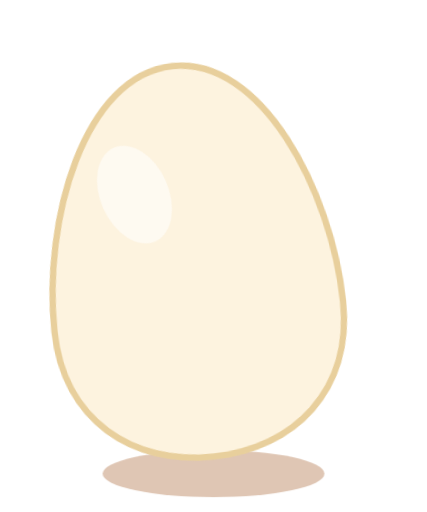
t = 0.00 s
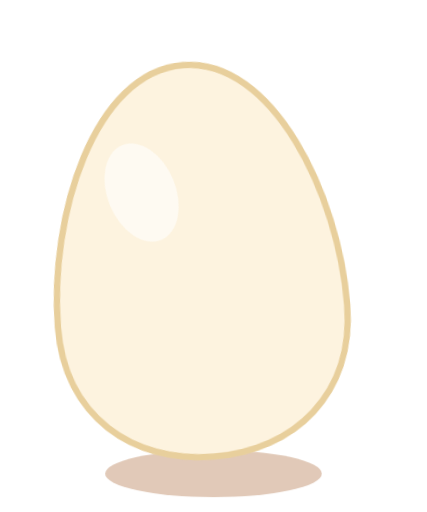
t = 0.33 s
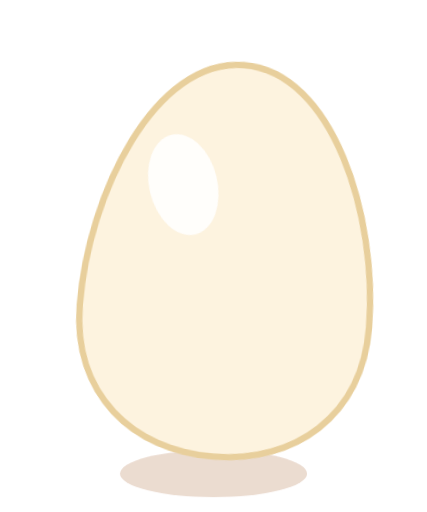
t = 0.98 s
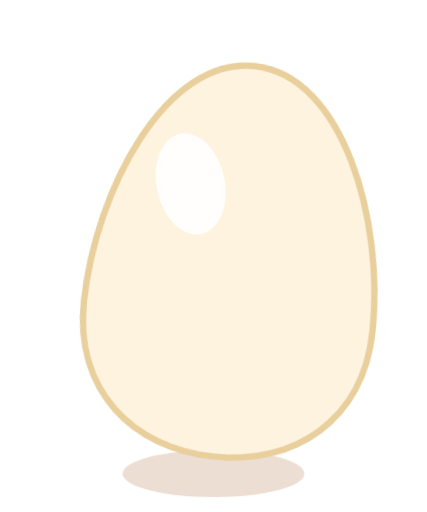
t = 1.30 s
t = 1.63 s: frame unchanged from t = 0.98 s, image omitted
t = 2.28 s: frame unchanged from t = 0.33 s, image omitted

The animated SVG that drew these frames (rendered in a browser with its animation timeline set to each time). Animation: 3 CSS @keyframes rules; one cycle of 2.60 s, repeats indefinitely.

<svg xmlns="http://www.w3.org/2000/svg" viewBox="0 0 200 240">
  <style>
    .egg-wobble {
      transform-box: fill-box;
      transform-origin: 50% 100%;
      animation: egg-wobble 2.6s ease-in-out infinite;
    }
    .egg-shine {
      animation: egg-shine 2.6s ease-in-out infinite;
    }
    .egg-shadow {
      transform-box: fill-box;
      transform-origin: 50% 50%;
      animation: egg-shadow 2.6s ease-in-out infinite;
    }
    @keyframes egg-wobble {
      0%, 100% { transform: rotate(-6deg); }
      50%      { transform: rotate(6deg); }
    }
    @keyframes egg-shine {
      0%, 100% { opacity: .55; }
      50%      { opacity: .9; }
    }
    @keyframes egg-shadow {
      0%, 100% { transform: scaleX(1);   opacity: .35; }
      50%      { transform: scaleX(.82); opacity: .2; }
    }
    @media (prefers-reduced-motion: reduce) {
      .egg-wobble, .egg-shine, .egg-shadow { animation: none; }
    }
  </style>

  <ellipse class="egg-shadow" cx="100" cy="222" rx="52" ry="11" fill="#a45c28" />

  <g class="egg-wobble">
    <path d="M100 30
             C142 30 168 96 168 148
             C168 190 138 214 100 214
             C62 214 32 190 32 148
             C32 96 58 30 100 30Z"
          fill="#fdf3df" stroke="#e8cf9c" stroke-width="3" />
    <ellipse class="egg-shine" cx="76" cy="88" rx="16" ry="24" fill="#ffffff" opacity=".7" transform="rotate(-18 76 88)" />
  </g>
</svg>
